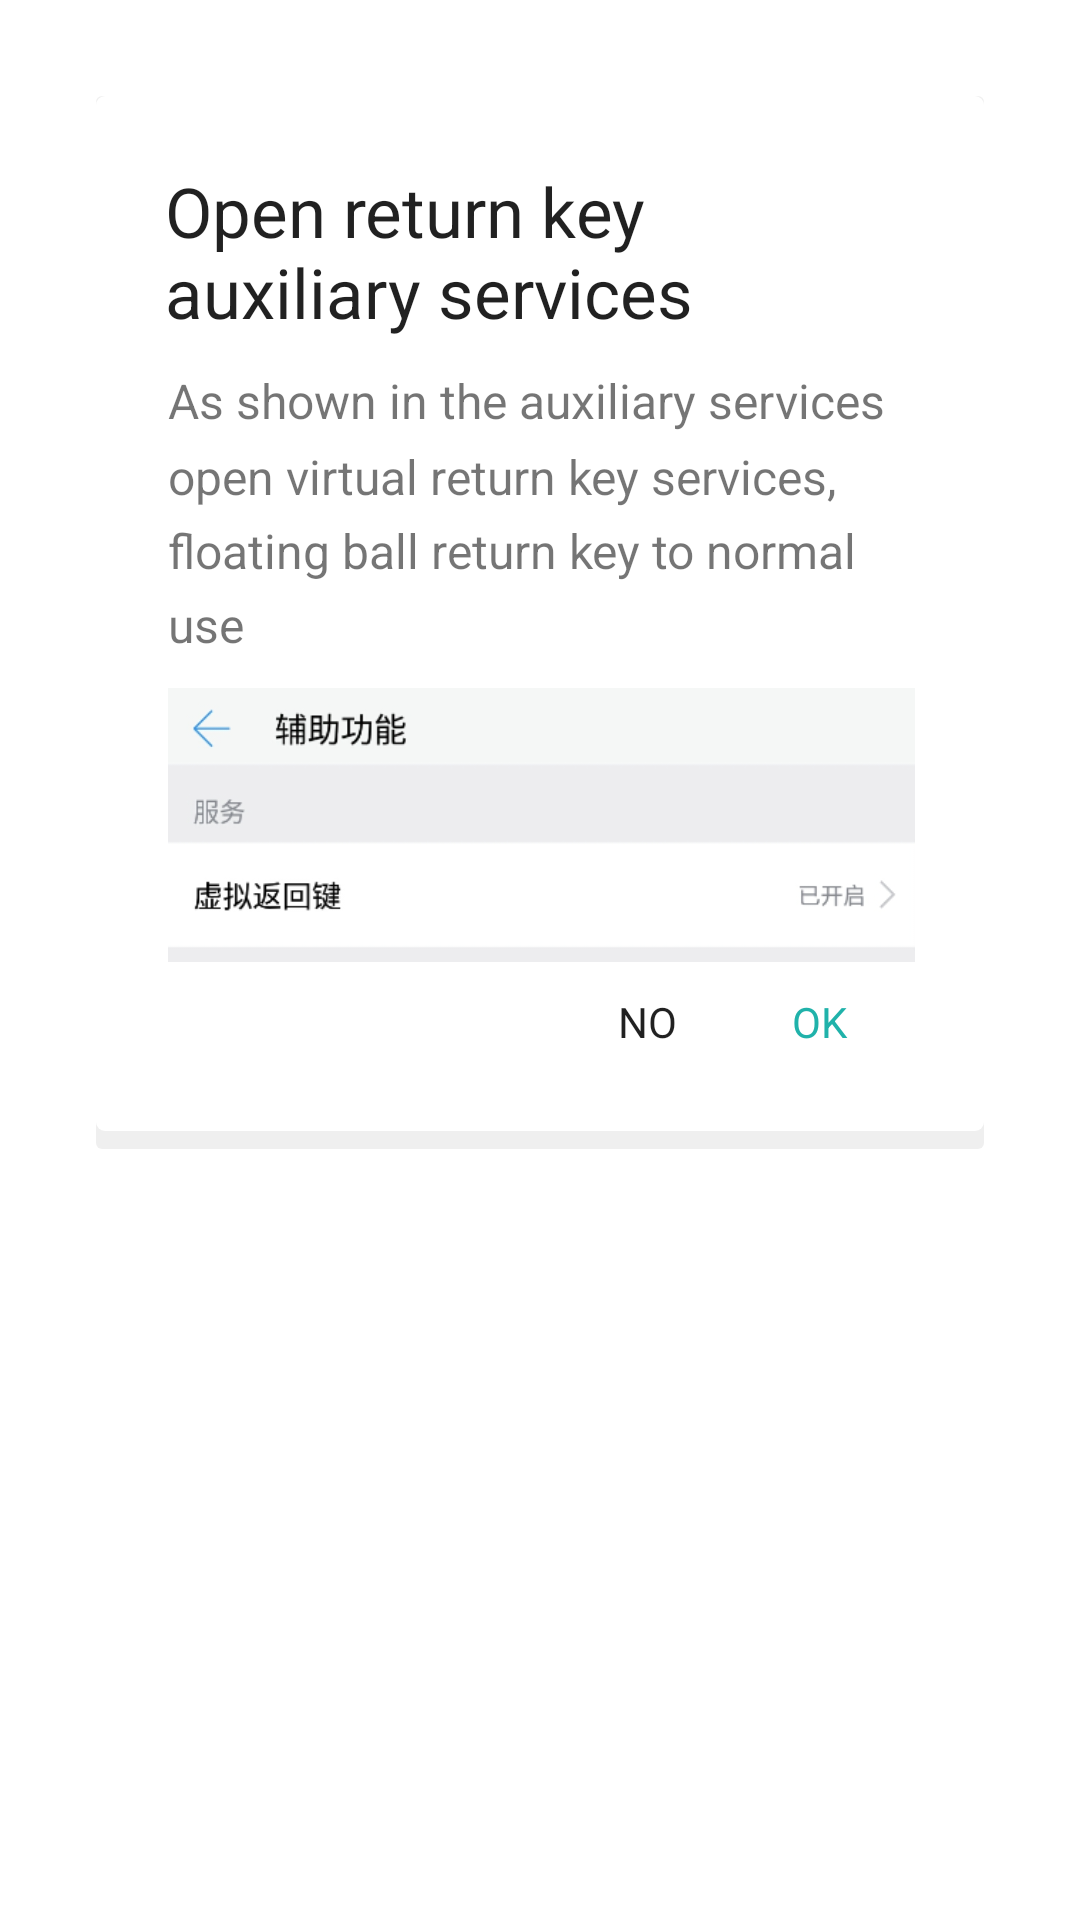

Produce the Android XML layout that renders to this screen, including the resource entries it uses.
<!-- AndroidManifest.xml: activity theme Dialog -->
<!-- res/layout/activity_back_event_alert.xml -->
<?xml version="1.0" encoding="utf-8"?>
<LinearLayout xmlns:android="http://schemas.android.com/apk/res/android"
    android:background="@drawable/material_dialog_window"
    android:layout_width="wrap_content"
    android:layout_height="wrap_content"
    android:minWidth="480dp"
    android:padding="32dp"
    android:layout_gravity="center"
    android:orientation="vertical">

    <LinearLayout
        android:id="@+id/material_background"
        android:layout_width="match_parent"
        android:layout_height="wrap_content"
        android:background="@drawable/material_card"
        android:orientation="vertical">

        <FrameLayout
            android:id="@+id/contentPanel"
            android:layout_width="match_parent"
            android:layout_height="wrap_content">

            <LinearLayout
                android:id="@+id/contentView"
                android:layout_width="match_parent"
                android:layout_height="wrap_content"
                android:orientation="vertical">

                <TextView
                    android:id="@+id/title"
                    android:text="@string/backevent_alert_title"
                    android:layout_width="match_parent"
                    android:layout_height="wrap_content"
                    android:layout_marginLeft="23dp"
                    android:layout_marginTop="23dp"
                    android:layout_marginRight="24dp"
                    android:textColor="@color/dialog_black_de"
                    android:textSize="23sp"/>

                <LinearLayout
                    android:id="@+id/message_content_view"
                    android:layout_marginTop="10dp"
                    android:orientation="vertical"
                    android:layout_width="match_parent"
                    android:layout_height="wrap_content"
                    android:paddingLeft="24dp"
                    android:paddingRight="23dp">

                    <TextView
                        android:id="@+id/message"
                        android:text="@string/backevent_alert_message"
                        android:layout_width="match_parent"
                        android:layout_height="wrap_content"
                        android:lineSpacingMultiplier="1.3"
                        android:textColor="#8a000000"
                        android:textSize="16sp"/>

                    <ImageView
                        android:layout_marginTop="8dp"
                        android:src="@drawable/assistive_tip"
                        android:layout_width="match_parent"
                        android:layout_height="wrap_content" />

                </LinearLayout>

            </LinearLayout>

        </FrameLayout>

        <LinearLayout
            android:id="@+id/buttonLayout"
            android:layout_width="wrap_content"
            android:layout_height="wrap_content"
            android:paddingTop="8dp"
            android:paddingBottom="12dp"
            android:layout_marginBottom="8dp"
            android:layout_gravity="end"
            android:gravity="center_vertical">

            <Button
                android:id="@+id/cancel"
                style="@style/ActionButton"
                android:textColor="@color/dialog_black_de"
                android:text="@string/cancel"/>

            <Button
                android:id="@+id/sure"
                style="@style/ActionButton"
                android:layout_marginLeft="2dp"
                android:layout_marginRight="12dp"
                android:textColor="@color/app_color"
                android:text="@string/sure"/>
        </LinearLayout>

    </LinearLayout>

</LinearLayout>
<!-- resources referenced by this layout -->
<resources>
  <color name="app_color">#20b2aa</color>
  <color name="dialog_black_de">#DE000000</color>
  <!-- drawable assistive_tip: png bitmap (drawable-xhdpi, 14939 bytes) -->
  <!-- drawable material_card (drawable) -->
  <?xml version="1.0" encoding="utf-8"?>
  <layer-list xmlns:android="http://schemas.android.com/apk/res/android">
  
      <item>
          <shape android:shape="rectangle">
              <solid android:color="@color/dialog_card_shadow"/>
              <corners android:radius="2dp"/>
          </shape>
      </item>
  
      <item android:bottom="6dp">
          <shape android:shape="rectangle">
              <solid android:color="@color/dialog_card_background"/>
              <corners android:radius="3dp"/>
          </shape>
      </item>
  
  </layer-list>
  <!-- drawable material_dialog_window (drawable) -->
  <?xml version="1.0" encoding="utf-8"?>
  <shape xmlns:android="http://schemas.android.com/apk/res/android"
      android:shape="rectangle">
      <solid android:color="@color/dialog_window_background"/>
      <corners android:radius="2dp"/>
  </shape>
  <string name="backevent_alert_message">As shown in the auxiliary services open virtual return key services, floating ball return key to normal use</string>
  <string name="backevent_alert_title">Open return key auxiliary services</string>
  <string name="cancel">NO</string>
  <string name="sure">OK</string>
  <style name="ActionButton">
          <item name="android:layout_width">wrap_content</item>
          <item name="android:layout_height">@dimen/dialog_action_button_height</item>
          <item name="android:minWidth">@dimen/dialog_action_button_min_width</item>
          <item name="android:paddingLeft">@dimen/dialog_action_button_padding_horizontal</item>
          <item name="android:paddingRight">@dimen/dialog_action_button_padding_horizontal</item>
          <item name="android:background">@drawable/button</item>
          <item name="android:textSize">@dimen/dialog_action_button_text_size</item>
      </style>
  <style name="Dialog">
          <item name="android:windowBackground">@android:color/transparent</item>
          <item name="android:windowFrame">@null</item>
          <item name="android:windowNoTitle">true</item>
          <item name="android:windowIsFloating">true</item>
          <item name="android:windowIsTranslucent">true</item>
          <item name="android:windowContentOverlay">@null</item>
          <item name="android:windowAnimationStyle">@android:style/Animation.Dialog</item>
          <item name="android:backgroundDimEnabled">true</item>
      </style>
  <color name="dialog_card_shadow">#10000000</color>
  <color name="dialog_card_background">#ffffff</color>
  <color name="dialog_window_background">#00000000</color>
  <dimen name="dialog_action_button_height">32dp</dimen>
  <dimen name="dialog_action_button_min_width">56dp</dimen>
  <dimen name="dialog_action_button_padding_horizontal">4dp</dimen>
  <dimen name="dialog_action_button_text_size">14sp</dimen>
</resources>
